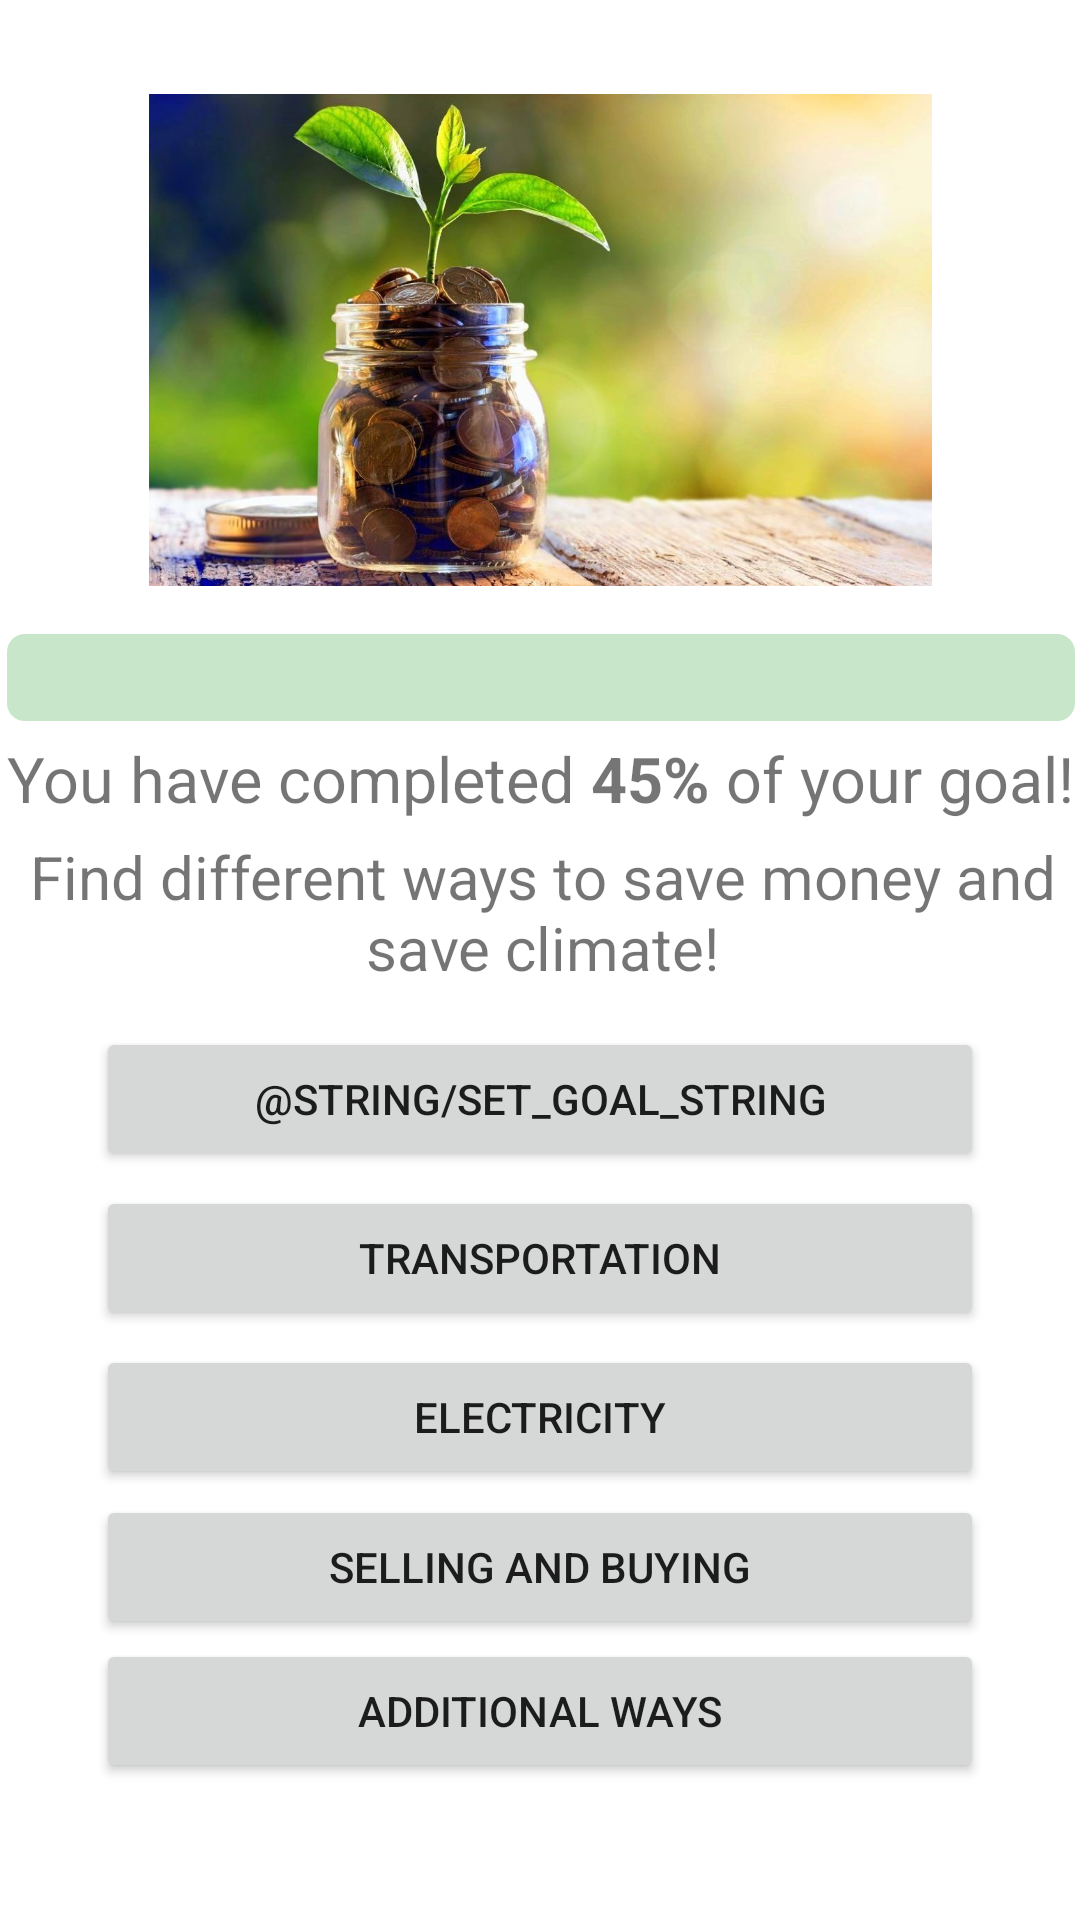

Android layout source for this screen:
<!-- AndroidManifest.xml: application theme Theme.SaveEnvironment -->
<!-- res/layout/activity_home.xml -->
<?xml version="1.0" encoding="utf-8"?>
<androidx.constraintlayout.widget.ConstraintLayout xmlns:android="http://schemas.android.com/apk/res/android"
    xmlns:app="http://schemas.android.com/apk/res-auto"
    xmlns:tools="http://schemas.android.com/tools"
    android:layout_width="match_parent"
    android:layout_height="match_parent"
    tools:context=".HomeActivity">

    <ProgressBar
        android:id="@+id/progressBar"
        style="?android:attr/progressBarStyleHorizontal"
        android:layout_width="356dp"
        android:layout_height="29dp"
        android:layout_marginTop="16dp"
        android:progressDrawable="@drawable/custom_progress_bg"
        app:layout_constraintEnd_toEndOf="parent"
        app:layout_constraintHorizontal_bias="0.567"
        app:layout_constraintStart_toStartOf="parent"
        app:layout_constraintTop_toBottomOf="@+id/imageView" />

    <TextView
        android:id="@+id/percent_complete_text"
        android:layout_width="wrap_content"
        android:layout_height="wrap_content"
        android:layout_marginTop="5dp"
        android:text="@string/placeholder_percentage"
        android:textSize="21sp"
        app:layout_constraintEnd_toEndOf="parent"
        app:layout_constraintHorizontal_bias="0.517"
        app:layout_constraintStart_toStartOf="parent"
        app:layout_constraintTop_toBottomOf="@+id/progressBar" />

    <Button
        android:id="@+id/transportation_btn"
        android:layout_width="0dp"
        android:layout_height="wrap_content"
        android:layout_marginStart="32dp"
        android:layout_marginTop="5dp"
        android:layout_marginEnd="32dp"
        android:text="@string/transportation_string"
        app:layout_constraintEnd_toEndOf="parent"
        app:layout_constraintHorizontal_bias="1.0"
        app:layout_constraintStart_toStartOf="parent"
        app:layout_constraintTop_toBottomOf="@+id/setgoal_btn" />

    <Button
        android:id="@+id/electricity_btn"
        android:layout_width="0dp"
        android:layout_height="wrap_content"
        android:layout_marginStart="32dp"
        android:layout_marginTop="5dp"
        android:layout_marginEnd="32dp"
        android:text="@string/electricity_string"
        app:layout_constraintEnd_toEndOf="parent"
        app:layout_constraintHorizontal_bias="0.0"
        app:layout_constraintStart_toStartOf="parent"
        app:layout_constraintTop_toBottomOf="@+id/transportation_btn" />

    <Button
        android:id="@+id/additional_btn"
        android:layout_width="0dp"
        android:layout_height="wrap_content"
        android:layout_marginStart="32dp"
        android:layout_marginEnd="32dp"
        android:text="@string/additional_values"
        app:layout_constraintBottom_toBottomOf="parent"
        app:layout_constraintEnd_toEndOf="parent"
        app:layout_constraintHorizontal_bias="0.0"
        app:layout_constraintStart_toStartOf="parent"
        app:layout_constraintTop_toBottomOf="@+id/buying_and_selling"
        app:layout_constraintVertical_bias="0.0" />

    <TextView
        android:id="@+id/textView2"
        android:layout_width="362dp"
        android:layout_height="wrap_content"
        android:layout_marginTop="5dp"
        android:gravity="center"
        android:text="@string/introduction_text"
        android:textSize="20sp"
        app:layout_constraintBottom_toBottomOf="parent"
        app:layout_constraintEnd_toEndOf="parent"
        app:layout_constraintHorizontal_bias="0.489"
        app:layout_constraintStart_toStartOf="parent"
        app:layout_constraintTop_toBottomOf="@+id/percent_complete_text"
        app:layout_constraintVertical_bias="0.0" />

    <Button
        android:id="@+id/setgoal_btn"
        android:layout_width="0dp"
        android:layout_height="wrap_content"
        android:text="@string/set_goal_string"
        app:layout_constraintBottom_toBottomOf="parent"
        app:layout_constraintEnd_toEndOf="@+id/transportation_btn"
        app:layout_constraintHorizontal_bias="0.0"
        app:layout_constraintStart_toStartOf="@+id/transportation_btn"
        app:layout_constraintTop_toBottomOf="@+id/textView2"
        app:layout_constraintVertical_bias="0.049" />

    <ImageView
        android:id="@+id/imageView"
        android:layout_width="269dp"
        android:layout_height="164dp"
        app:layout_constraintBottom_toBottomOf="parent"
        app:layout_constraintEnd_toEndOf="parent"
        app:layout_constraintStart_toStartOf="parent"
        app:layout_constraintTop_toTopOf="parent"
        app:layout_constraintVertical_bias="0.066"
        app:srcCompat="@drawable/jar_plant_and_coin_croped"
        tools:ignore="ImageContrastCheck" />

    <Button
        android:id="@+id/buying_and_selling"
        android:layout_width="0dp"
        android:layout_height="wrap_content"
        android:layout_marginStart="32dp"
        android:layout_marginEnd="32dp"
        android:text="Selling and Buying"
        app:layout_constraintBottom_toBottomOf="parent"
        app:layout_constraintEnd_toEndOf="parent"
        app:layout_constraintStart_toStartOf="parent"
        app:layout_constraintTop_toBottomOf="@+id/electricity_btn"
        app:layout_constraintVertical_bias="0.01999998" />

</androidx.constraintlayout.widget.ConstraintLayout>
<!-- resources referenced by this layout -->
<resources>
  <!-- drawable custom_progress_bg (drawable) -->
  <?xml version="1.0" encoding="utf-8"?>
  <layer-list xmlns:android="http://schemas.android.com/apk/res/android">
      <item android:id="@android:id/background">
          <shape android:shape="rectangle">
              <corners android:radius="6dp"/>
              <solid android:color="#c8e6c9" />
          </shape>
      </item>
  
      <item android:id="@android:id/progress">
          <scale android:scaleWidth="100%">
              <shape android:shape="rectangle">
                  <solid android:color="#43a047" />
              </shape>
          </scale>
      </item>
  </layer-list>
  <!-- drawable jar_plant_and_coin_croped: jpg bitmap (drawable, 129467 bytes) -->
  <string name="additional_values">Additional Ways</string>
  <string name="electricity_string">Electricity</string>
  <string name="introduction_text">Find different ways to save money and save climate!</string>
  <string name="placeholder_percentage">You have completed <b>45%</b> of your goal!</string>
  <string name="transportation_string">Transportation</string>
  <style name="Theme.SaveEnvironment" parent="Theme.MaterialComponents.DayNight.DarkActionBar">
          
          <item name="colorPrimary">@color/purple_500</item>
          <item name="colorPrimaryVariant">@color/purple_700</item>
          <item name="colorOnPrimary">@color/white</item>
          
          <item name="colorSecondary">@color/teal_200</item>
          <item name="colorSecondaryVariant">@color/teal_700</item>
          <item name="colorOnSecondary">@color/black</item>
          
          <item name="android:statusBarColor" tools:targetApi="l">?attr/colorPrimaryVariant</item>
          
          <item name="android:forceDarkAllowed">false</item>
      </style>
  <!-- not gathered from this repository: default colours our renderer supplied (Android Studio template values) -->
  <color name="purple_500">#FF6200EE</color>
  <color name="purple_700">#FF3700B3</color>
  <color name="teal_200">#FF03DAC5</color>
  <color name="teal_700">#FF018786</color>
  <color name="black">#FF000000</color>
  <color name="white">#FFFFFFFF</color>
</resources>
